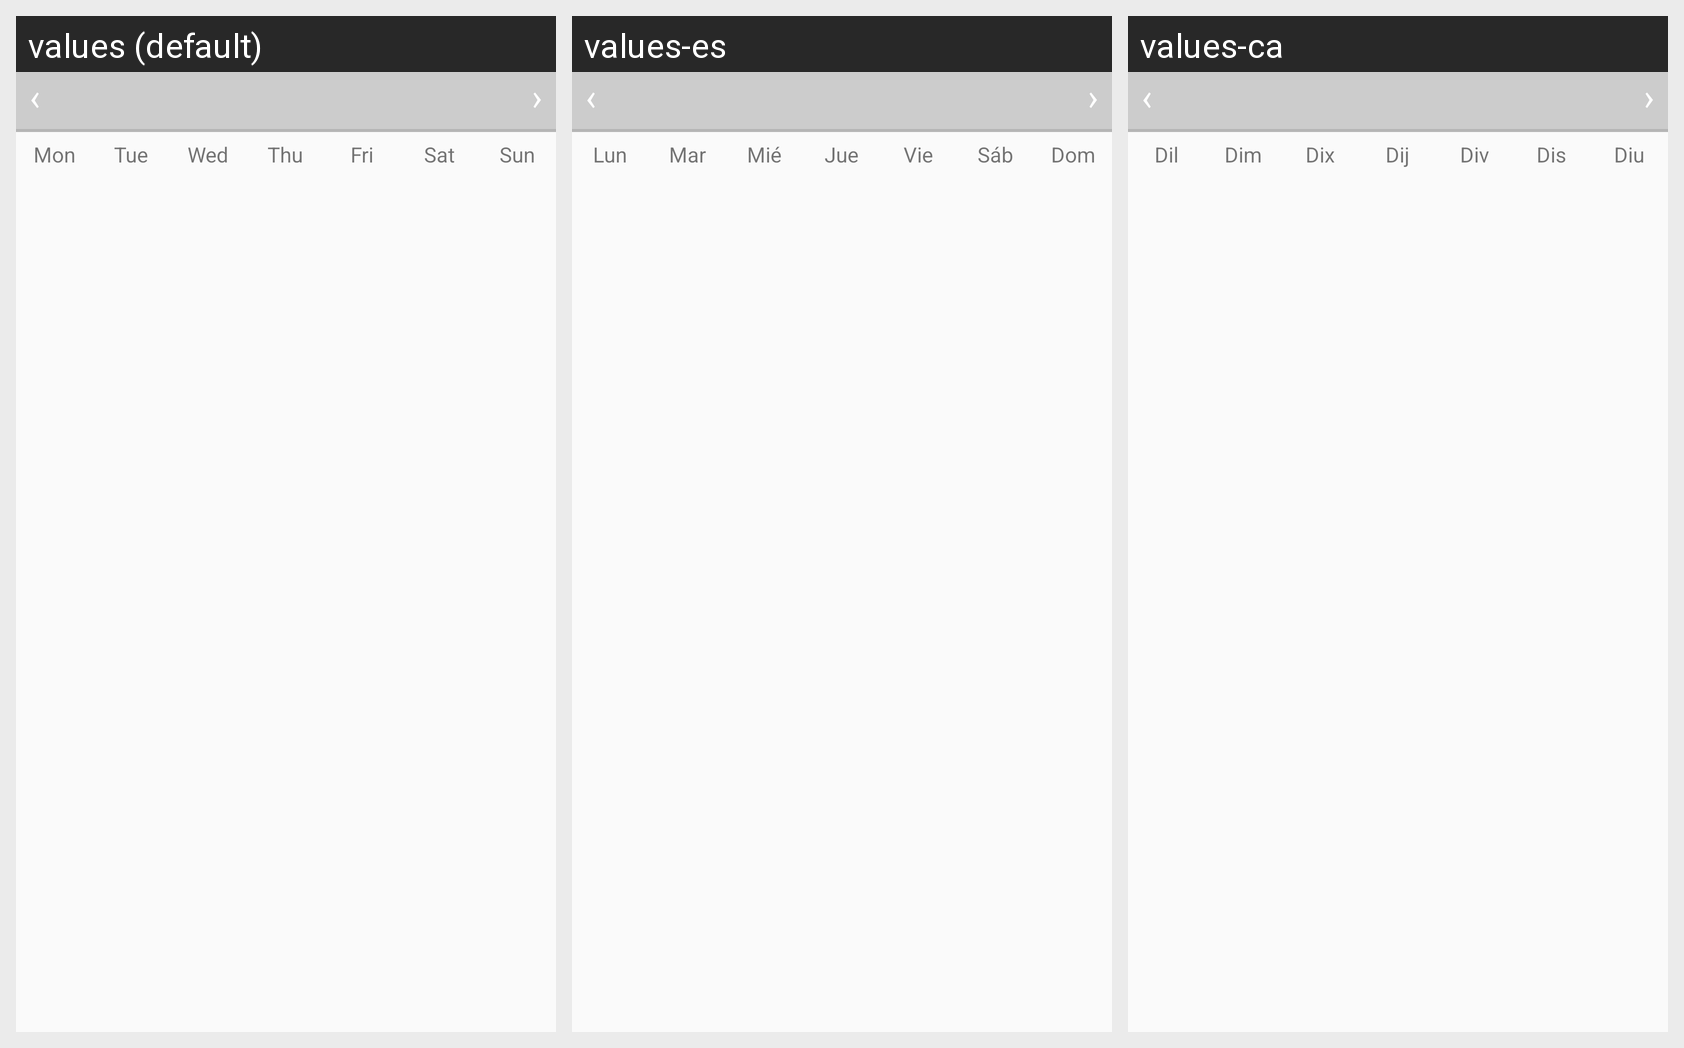

For this localized Android screen grid, give each drawn string resource with its value in every locale shown.
Android screen res/layout/layout_calendar.xml rendered under 3 locales, left to right: values (default), values-es, values-ca. Device: Nexus 5 (rendered at 1080×1920; each locale shown at half size, 540×960, under a caption strip naming it); theme AppTheme.
Strings drawn on this screen, with the default value and each locale's value (text and hints the layout hard-codes, and strings that could not be matched under every locale, appear in the picture but are not listed):

monday
  values: Mon
  values-es: Lun
  values-ca: Dil

tuesday
  values: Tue
  values-es: Mar
  values-ca: Dim

wednesday
  values: Wed
  values-es: Mié
  values-ca: Dix

thursday
  values: Thu
  values-es: Jue
  values-ca: Dij

friday
  values: Fri
  values-es: Vie
  values-ca: Div

saturday
  values: Sat
  values-es: Sáb
  values-ca: Dis

sunday
  values: Sun
  values-es: Dom
  values-ca: Diu
